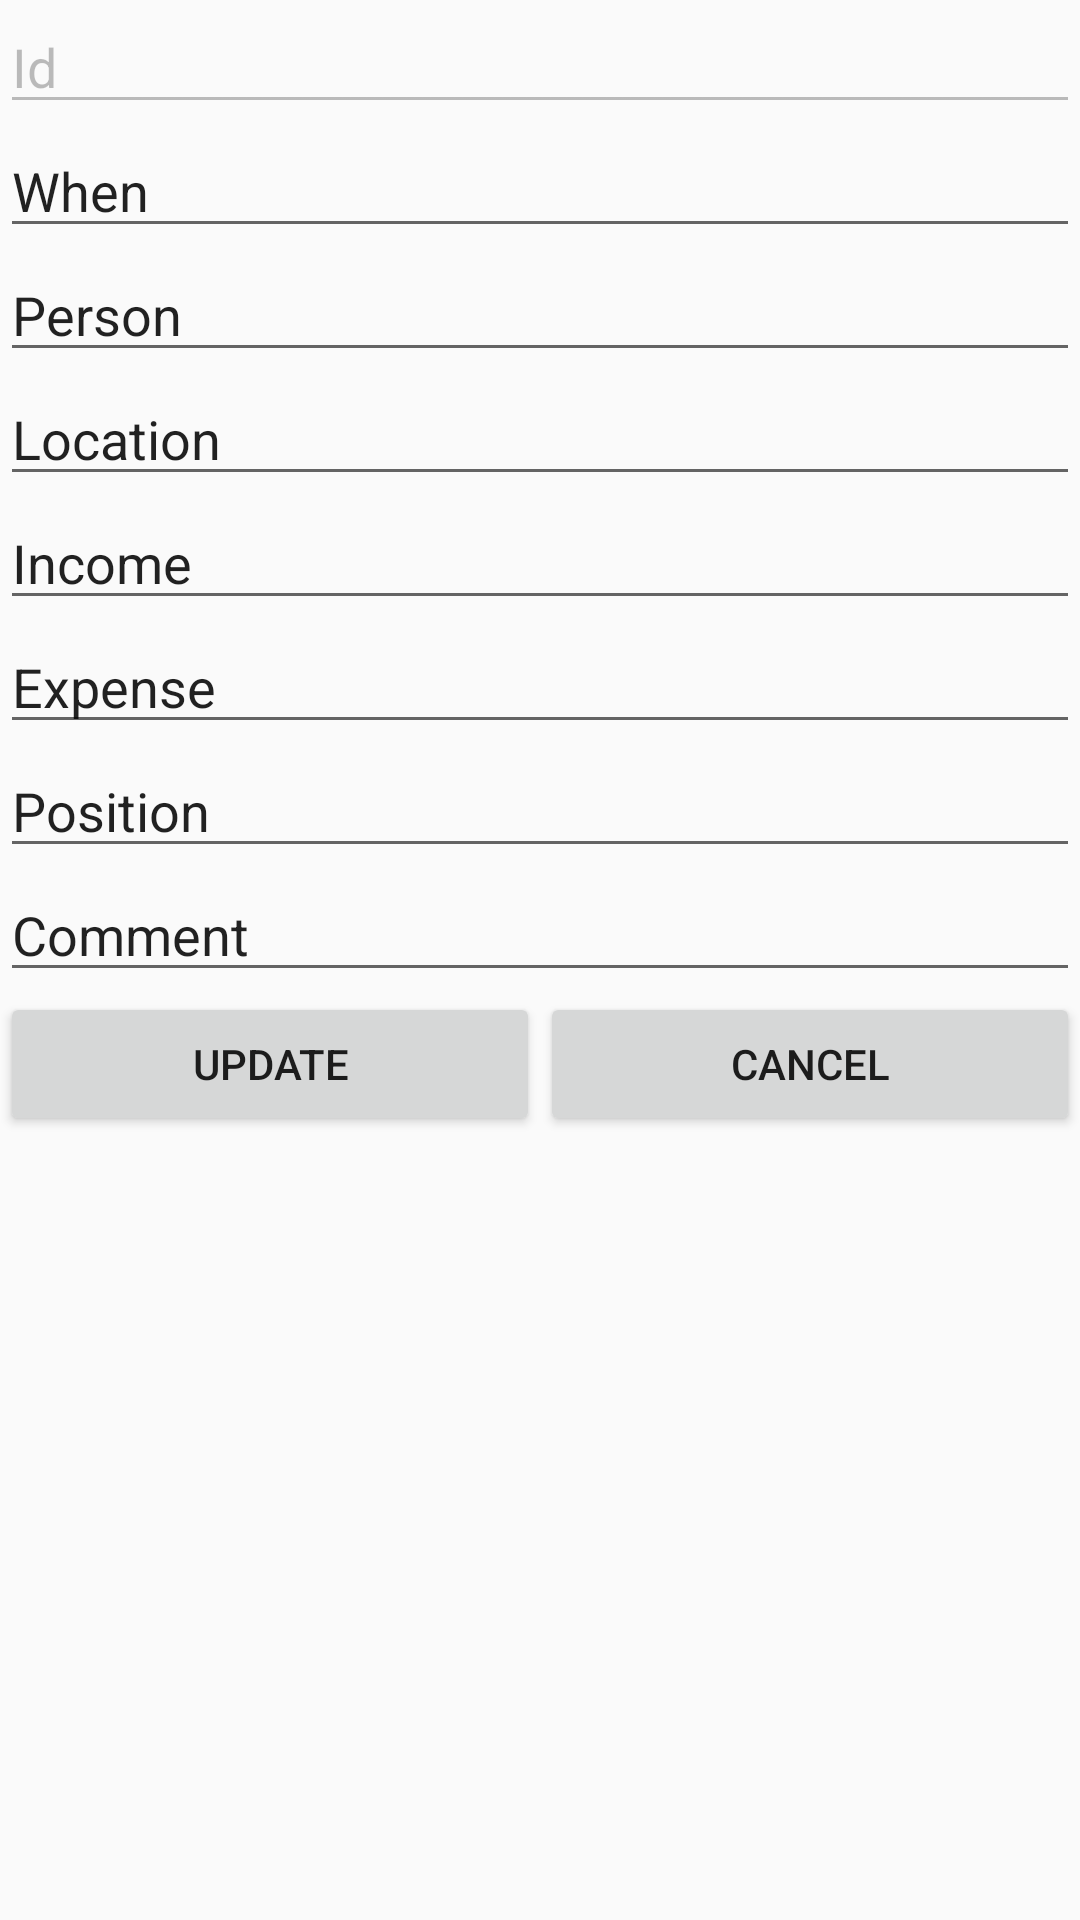

This screen was rendered from an Android layout file. Write that file and the resources it references.
<!-- AndroidManifest.xml: application theme Theme.BalanceSheet -->
<!-- res/layout/custom_alert_dialog.xml -->
<?xml version="1.0" encoding="utf-8"?>
<LinearLayout xmlns:android="http://schemas.android.com/apk/res/android"
    xmlns:tools="http://schemas.android.com/tools"
    android:layout_width="match_parent"
    android:layout_height="match_parent"
    android:orientation="vertical">

    <EditText
        android:id="@+id/editText_Id"
        android:layout_width="match_parent"
        android:layout_height="wrap_content"
        android:ems="10"
        android:inputType="none"
        android:enabled="false"
        android:text="Id" />

    <EditText
        android:id="@+id/editText_When"
        android:layout_width="match_parent"
        android:layout_height="wrap_content"
        android:ems="10"
        android:inputType="text"
        android:text="When" />

    <EditText
        android:id="@+id/editText_Person"
        android:layout_width="match_parent"
        android:layout_height="wrap_content"
        android:ems="10"
        android:inputType="text"
        android:text="Person" />

    <EditText
        android:id="@+id/editText_Location"
        android:layout_width="match_parent"
        android:layout_height="wrap_content"
        android:ems="10"
        android:inputType="text"
        android:text="Location" />

    <EditText
        android:id="@+id/editText_Income"
        android:layout_width="match_parent"
        android:layout_height="wrap_content"
        android:ems="10"
        android:inputType="text"
        android:text="Income" />

    <EditText
        android:id="@+id/editText_Expense"
        android:layout_width="match_parent"
        android:layout_height="wrap_content"
        android:ems="10"
        android:inputType="text"
        android:text="Expense" />

    <EditText
        android:id="@+id/editText_Position"
        android:layout_width="match_parent"
        android:layout_height="wrap_content"
        android:ems="10"
        android:inputType="text"
        android:text="Position" />

    <EditText
        android:id="@+id/editText_Comment"
        android:layout_width="match_parent"
        android:layout_height="wrap_content"
        android:ems="10"
        android:inputType="text"
        android:text="Comment" />

    <LinearLayout
        android:layout_width="match_parent"
        android:layout_height="match_parent"
        android:orientation="horizontal">

        <Button
            android:id="@+id/update"
            android:layout_width="wrap_content"
            android:layout_height="wrap_content"
            android:width="90dp"
            android:layout_weight="1"
            android:onClick="updateButton"
            android:text="Update" />

        <Button
            android:id="@+id/cancel"
            android:layout_width="wrap_content"
            android:layout_height="wrap_content"
            android:width="90dp"
            android:layout_weight="1"
            android:onClick="cancelButton"
            android:text="Cancel" />
    </LinearLayout>

</LinearLayout>
<!-- resources referenced by this layout -->
<resources>
  <style name="Theme.BalanceSheet" parent="android:Theme.Material.Light.NoActionBar" />
</resources>
